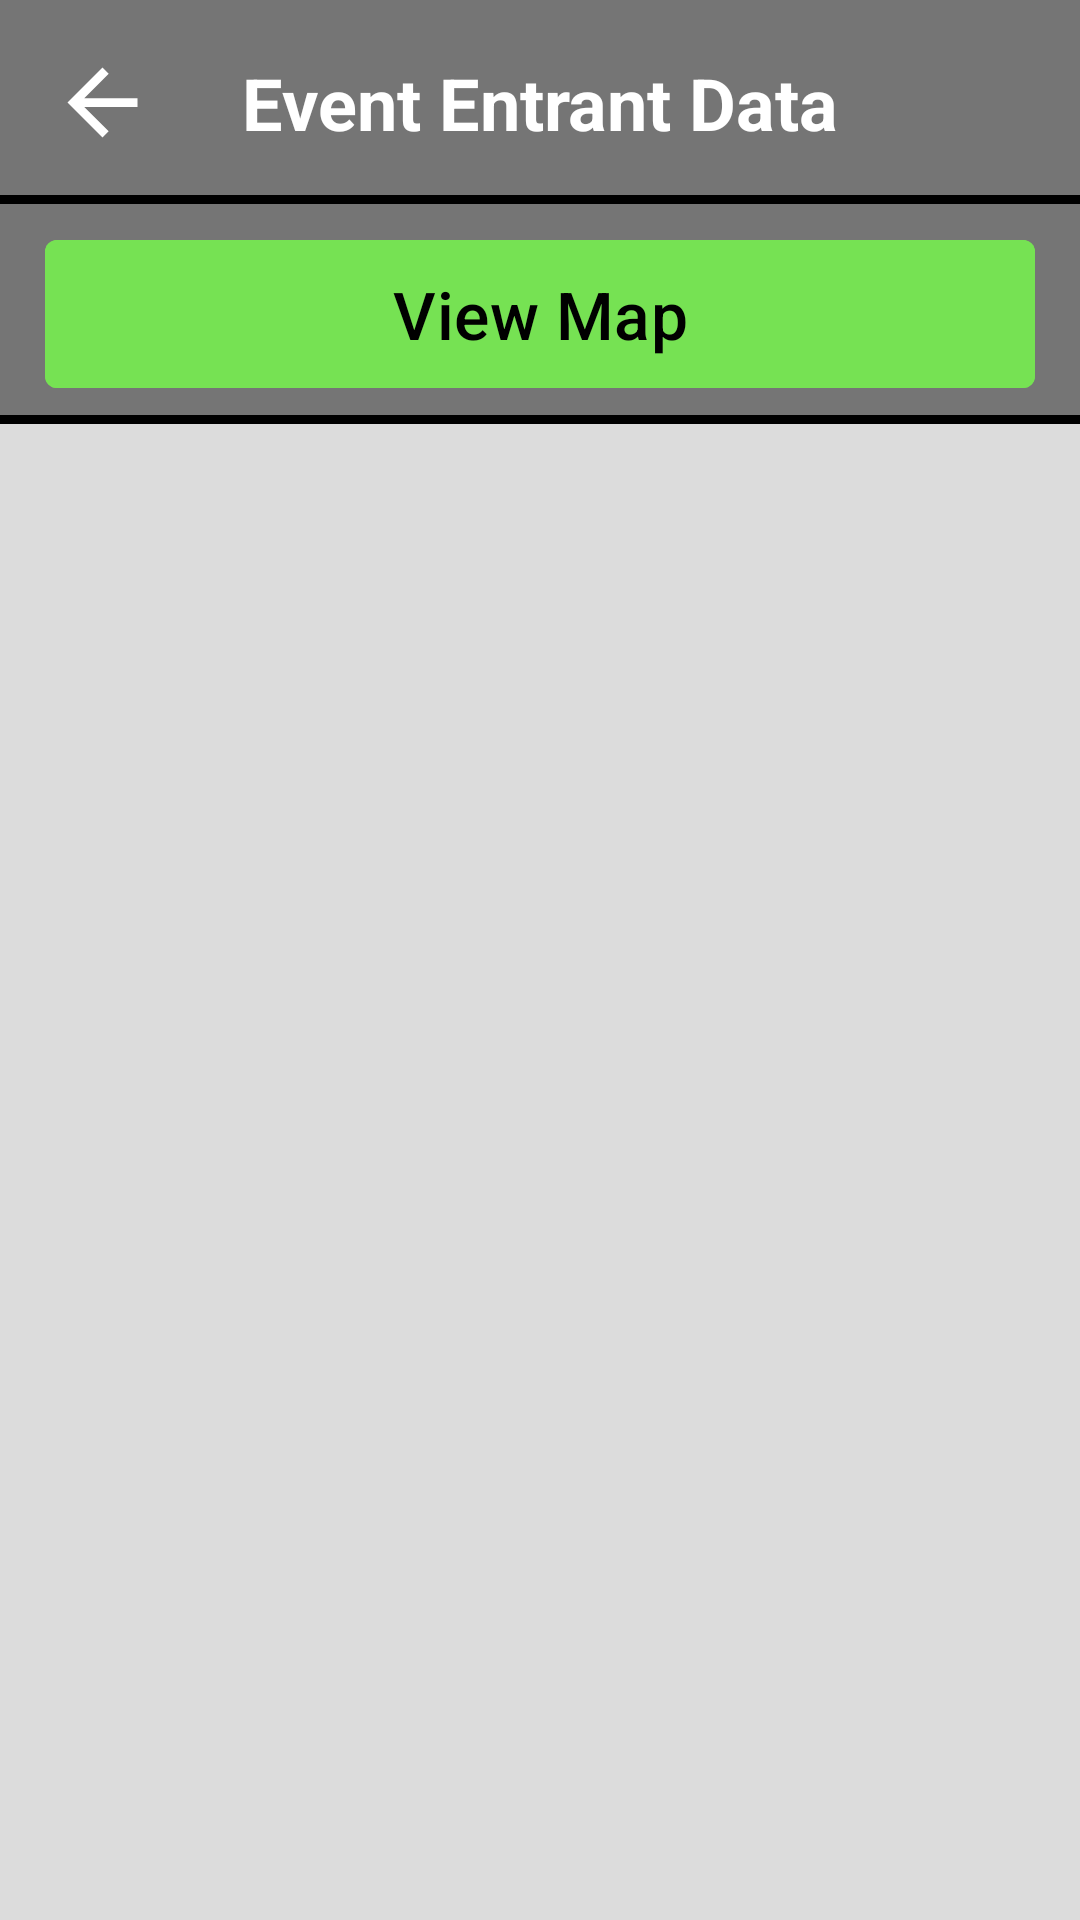

Write the Android layout XML for this screen, with the resource values it uses.
<!-- AndroidManifest.xml: application theme Theme.SphinxEvents -->
<!-- res/layout/activity_view_event_entrant_data.xml -->
<?xml version="1.0" encoding="utf-8"?>
<androidx.constraintlayout.widget.ConstraintLayout xmlns:android="http://schemas.android.com/apk/res/android"
xmlns:app="http://schemas.android.com/apk/res-auto"
xmlns:tools="http://schemas.android.com/tools"
android:layout_width="match_parent"
android:layout_height="match_parent"
android:background="@color/screen_background_color"
tools:context=".ViewEventEntrantData">

<LinearLayout
    android:id="@+id/main"
    android:layout_width="match_parent"
    android:layout_height="match_parent"
    android:orientation="vertical"
    android:gravity="center_horizontal">

    <androidx.constraintlayout.widget.ConstraintLayout
        android:layout_width="match_parent"
        android:layout_height="wrap_content"
        android:background="@drawable/main_screen_header_background"
        android:padding="10dp">

        <ImageButton
            android:id="@+id/view_entrant_date_back_button"
            android:layout_width="48dp"
            android:layout_height="48dp"
            android:background="@color/header_color"
            android:contentDescription="@string/go_back"
            android:src="@drawable/white_baseline_arrow_back_24"
            app:layout_constraintBottom_toBottomOf="parent"
            app:layout_constraintLeft_toLeftOf="parent"
            app:layout_constraintTop_toTopOf="parent" />

        <TextView
            android:layout_width="wrap_content"
            android:layout_height="wrap_content"
            android:text="@string/view_event_entrants_data"
            android:textColor="@color/white"
            android:textSize="24sp"
            android:textStyle="bold"
            app:layout_constraintBottom_toBottomOf="parent"
            app:layout_constraintLeft_toLeftOf="parent"
            app:layout_constraintRight_toRightOf="parent"
            app:layout_constraintTop_toTopOf="parent" />

    </androidx.constraintlayout.widget.ConstraintLayout>

    <LinearLayout
        android:layout_width="match_parent"
        android:layout_height="wrap_content"
        android:background="@drawable/main_screen_header_background"
        android:paddingHorizontal="15dp"
        android:paddingVertical="8dp">

        <com.google.android.material.button.MaterialButton
            android:id="@+id/view_map_button"
            android:layout_width="match_parent"
            android:layout_height="wrap_content"
            android:padding="10dp"
            android:text="View Map"
            android:textColor="@color/black"
            android:textSize="22sp"
            android:backgroundTint="@color/view_map_button_color"
            app:cornerRadius="4dp" />

    </LinearLayout>

    <ExpandableListView
        android:id="@+id/entrant_data_expandable_listview"
        android:layout_width="match_parent"
        android:layout_height="wrap_content" />

</LinearLayout>

</androidx.constraintlayout.widget.ConstraintLayout>
<!-- resources referenced by this layout -->
<resources>
  <color name="black">#FF000000</color>
  <color name="header_color">#757575</color>
  <color name="screen_background_color">#DCDCDC</color>
  <color name="view_map_button_color">#76E253</color>
  <color name="white">#FFFFFFFF</color>
  <!-- drawable main_screen_header_background (drawable) -->
  <?xml version="1.0" encoding="utf-8"?>
  <layer-list xmlns:android="http://schemas.android.com/apk/res/android">
  
      <item>
          <shape android:shape="rectangle">
              <solid android:color="@color/black" />
          </shape>
      </item>
  
      <item android:bottom="3dp">
          <shape android:shape="rectangle">
              <solid android:color="@color/header_color" />
          </shape>
      </item>
  
  </layer-list>
  <!-- drawable white_baseline_arrow_back_24 (drawable) -->
  <vector xmlns:android="http://schemas.android.com/apk/res/android"
      android:autoMirrored="true"
      android:height="35dp"
      android:tint="#FFFFFF"
      android:viewportHeight="24"
      android:viewportWidth="24"
      android:width="35dp">
        
      <path android:fillColor="@android:color/white"
          android:pathData="M20,11H7.83l5.59,-5.59L12,4l-8,8 8,8 1.41,-1.41L7.83,13H20v-2z"/>
      
  </vector>
  <string name="go_back">Go Back</string>
  <string name="view_event_entrants_data">Event Entrant Data</string>
  <style name="Theme.SphinxEvents" parent="Base.Theme.SphinxEvents" />
  <style name="Base.Theme.SphinxEvents" parent="Theme.Material3.DayNight.NoActionBar">
          
          
      </style>
</resources>
